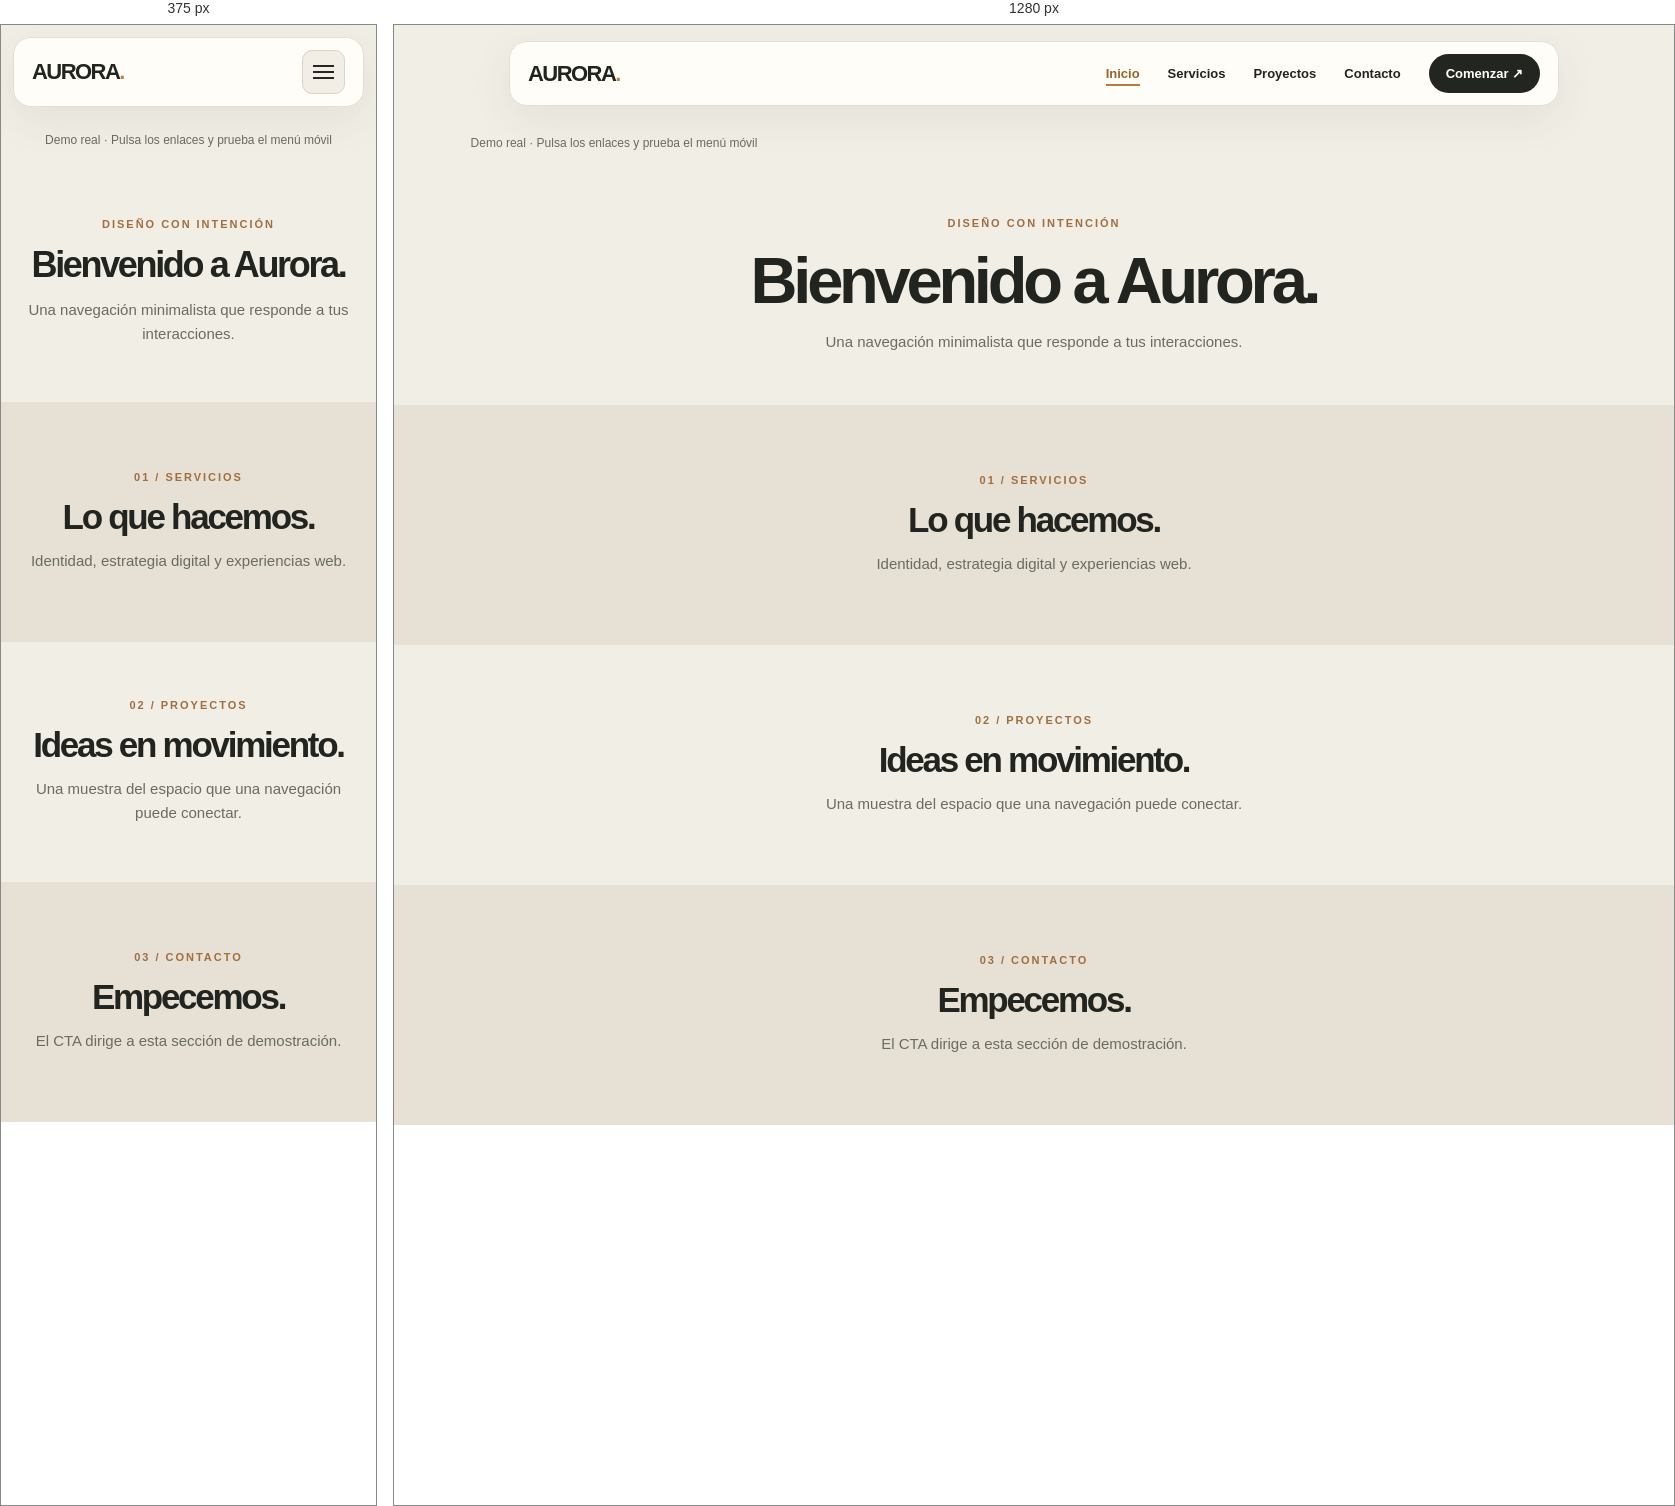
Rendered at 375 px and 1280 px, left to right.

<!-- file: aurora.html -->
<!doctype html><html lang="es"><head><meta charset="utf-8"><meta name="viewport" content="width=device-width,initial-scale=1"><title>AURORA — Demo interactiva</title><style>*{box-sizing:border-box}html{scroll-behavior:smooth}body{margin:0;background:#f1eee6;color:#22241f;font:15px system-ui,sans-serif}button,a{font:inherit}a{color:inherit;text-decoration:none}a:focus-visible,button:focus-visible{outline:3px solid #c47b35;outline-offset:4px}header{position:sticky;top:0;z-index:5;padding:16px 4%;background:#f1eee6d9;backdrop-filter:blur(12px)}nav{max-width:1050px;margin:auto;background:#fffdf8;border:1px solid #e4ded2;box-shadow:0 12px 40px #493b2514;border-radius:18px;padding:12px 18px;display:flex;align-items:center;justify-content:space-between;gap:18px}.logo{font-weight:850;letter-spacing:-.07em;font-size:22px}.links{display:flex;gap:clamp(10px,2.5vw,28px);align-items:center}.links a{font-size:13px;font-weight:600;position:relative;padding:9px 0}.links a:not(.cta):after{content:'';position:absolute;bottom:4px;left:0;width:0;height:2px;background:#b97c3d;transition:width .25s}.links a:not(.cta):hover:after,.links a.active:not(.cta):after{width:100%}.links a.active{color:#9a632e}.links .cta{background:#232620;color:white;border-radius:50px;padding:12px 17px;transition:transform .2s,background .2s}.links .cta:hover{background:#6c5437;transform:translateY(-2px)}.toggle{display:none;background:#f3eee5;border:1px solid #ddd3c4;border-radius:10px;padding:10px;cursor:pointer}.toggle span{display:block;width:21px;height:2px;background:#262722;margin:4px 0;transition:transform .2s,opacity .2s}.toggle[aria-expanded=true] span:first-child{transform:translateY(6px) rotate(45deg)}.toggle[aria-expanded=true] span:nth-child(2){opacity:0}.toggle[aria-expanded=true] span:last-child{transform:translateY(-6px) rotate(-45deg)}section{min-height:240px;padding:45px 7%;display:flex;flex-direction:column;justify-content:center;align-items:center;text-align:center;scroll-margin-top:92px}section:nth-of-type(even){background:#e6e0d5}h1,h2{letter-spacing:-.065em;margin:0 0 12px}h1{font-size:clamp(36px,6vw,65px)}h2{font-size:35px}p{max-width:440px;line-height:1.6;color:#6b6b61;margin:0}.kicker{color:#a16e3d;font-size:11px;letter-spacing:.18em;font-weight:800;margin-bottom:14px}.tip{font-size:12px;margin:12px 0;color:#6a6c63;text-align:center}@media(max-width:660px){header{padding:12px}.toggle{display:block}.links{display:none;position:absolute;top:78px;left:12px;right:12px;background:#fffdf8;border:1px solid #e4ded2;border-radius:15px;padding:16px;box-shadow:0 16px 28px #0002;flex-direction:column;align-items:stretch;gap:4px}.links.open{display:flex}.links a{padding:13px}.links .cta{text-align:center}nav{position:relative}.links{top:calc(100% + 8px);left:0;right:0}}@media(prefers-reduced-motion:reduce){html{scroll-behavior:auto}*{transition:none!important}}</style></head><body><header><nav aria-label="Navegación principal"><a class="logo" href="#inicio">AURORA<span style="color:#b9854e">.</span></a><button class="toggle" type="button" aria-label="Abrir menú" aria-expanded="false" aria-controls="links"><span></span><span></span><span></span></button><div class="links" id="links"><a href="#inicio" class="active">Inicio</a><a href="#servicios">Servicios</a><a href="#proyectos">Proyectos</a><a href="#contacto">Contacto</a><a href="#contacto" class="cta">Comenzar ↗</a></div></nav></header><p class="tip">Demo real · Pulsa los enlaces y prueba el menú móvil</p><section id="inicio"><div class="kicker">DISEÑO CON INTENCIÓN</div><h1>Bienvenido a Aurora.</h1><p>Una navegación minimalista que responde a tus interacciones.</p></section><section id="servicios"><div class="kicker">01 / SERVICIOS</div><h2>Lo que hacemos.</h2><p>Identidad, estrategia digital y experiencias web.</p></section><section id="proyectos"><div class="kicker">02 / PROYECTOS</div><h2>Ideas en movimiento.</h2><p>Una muestra del espacio que una navegación puede conectar.</p></section><section id="contacto"><div class="kicker">03 / CONTACTO</div><h2>Empecemos.</h2><p>El CTA dirige a esta sección de demostración.</p></section><script>const btn=document.querySelector('.toggle'),menu=document.querySelector('.links'),links=[...menu.querySelectorAll('a')];function close(){menu.classList.remove('open');btn.setAttribute('aria-expanded','false');btn.setAttribute('aria-label','Abrir menú')}btn.addEventListener('click',()=>{let open=menu.classList.toggle('open');btn.setAttribute('aria-expanded',String(open));btn.setAttribute('aria-label',open?'Cerrar menú':'Abrir menú')});links.forEach(a=>a.addEventListener('click',()=>{links.forEach(l=>l.classList.toggle('active',l.getAttribute('href')===a.getAttribute('href')));close()}));document.addEventListener('keydown',e=>{if(e.key==='Escape')close()});document.addEventListener('click',e=>{if(!menu.contains(e.target)&&!btn.contains(e.target))close()});const io=new IntersectionObserver(entries=>{entries.forEach(e=>{if(e.isIntersecting){links.forEach(a=>a.classList.toggle('active',a.getAttribute('href')==='#'+e.target.id))}})},{rootMargin:'-20% 0px -65% 0px'});document.querySelectorAll('section[id]').forEach(s=>io.observe(s));</script></body></html>